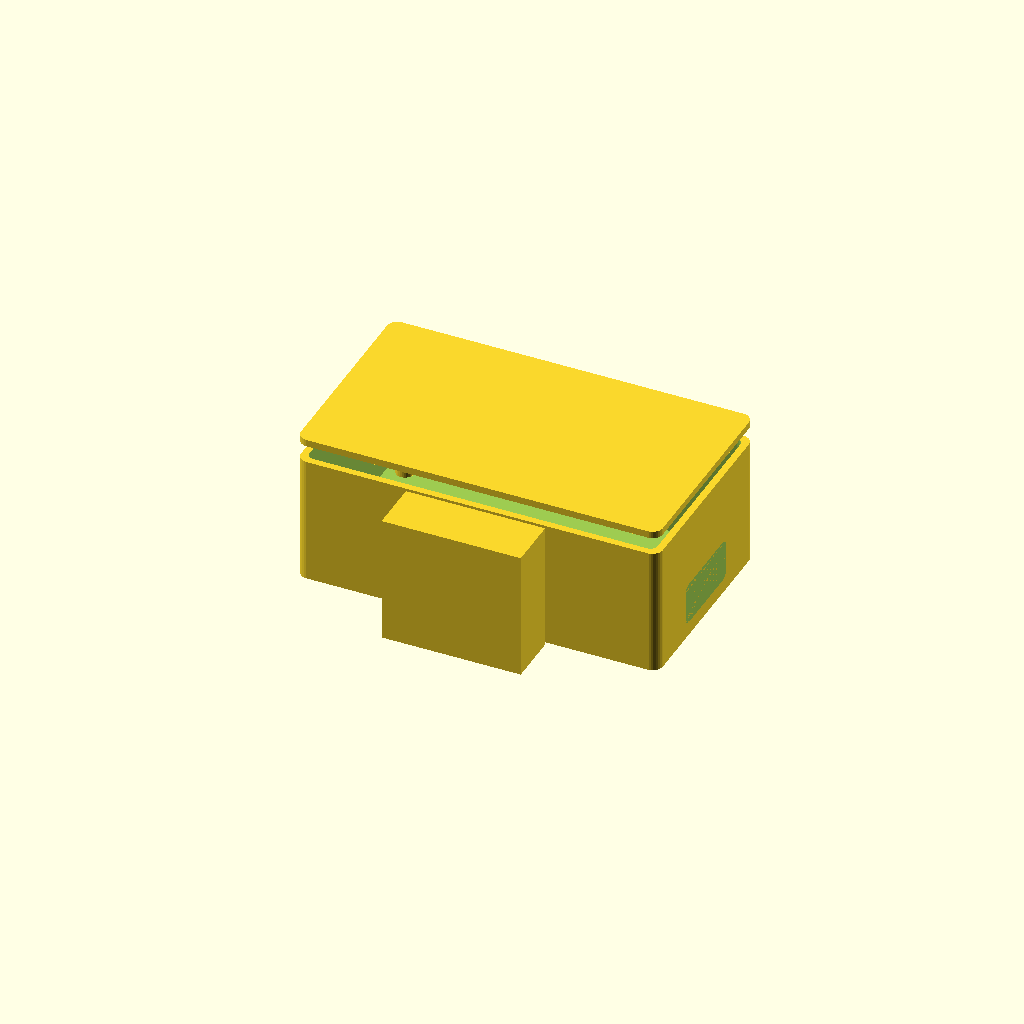
Cell 1: the model at its default parameters.
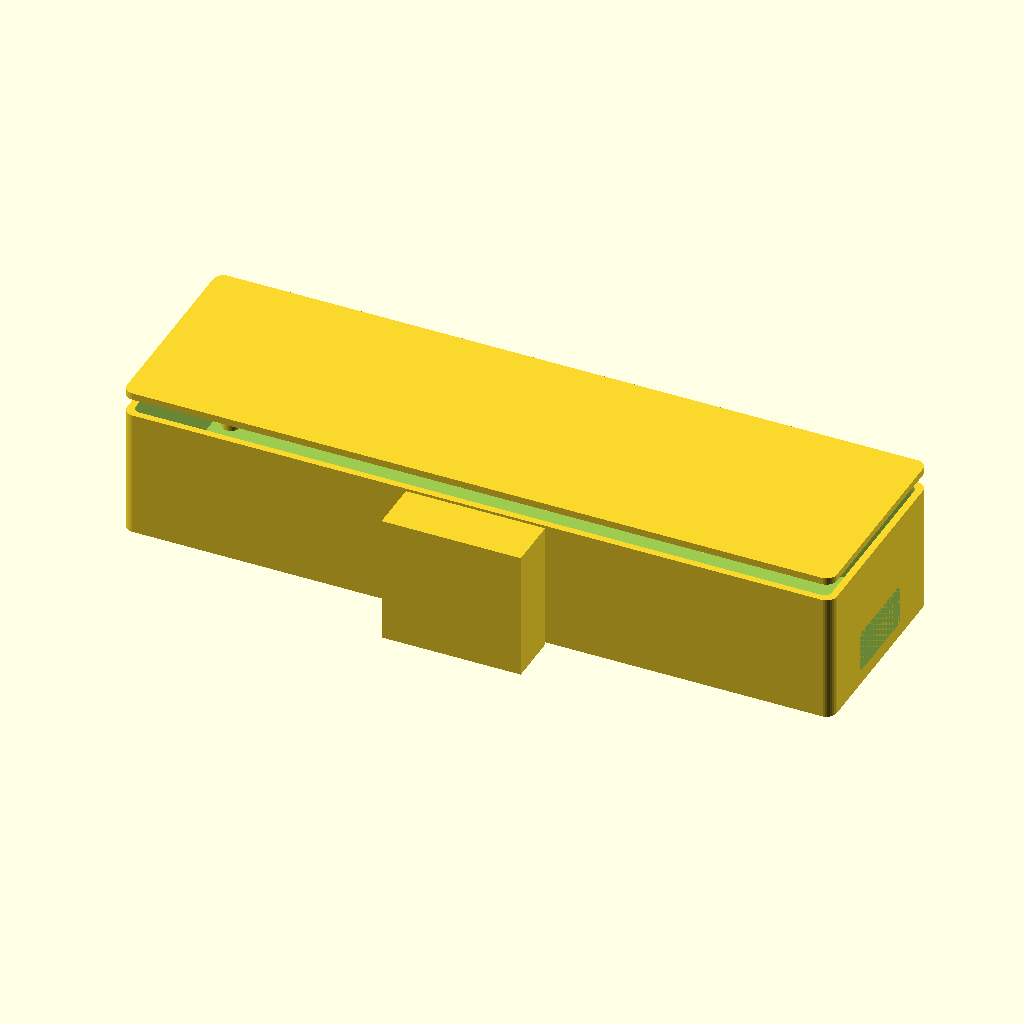
Cell 2: inner_length = 200 (everything else at default).
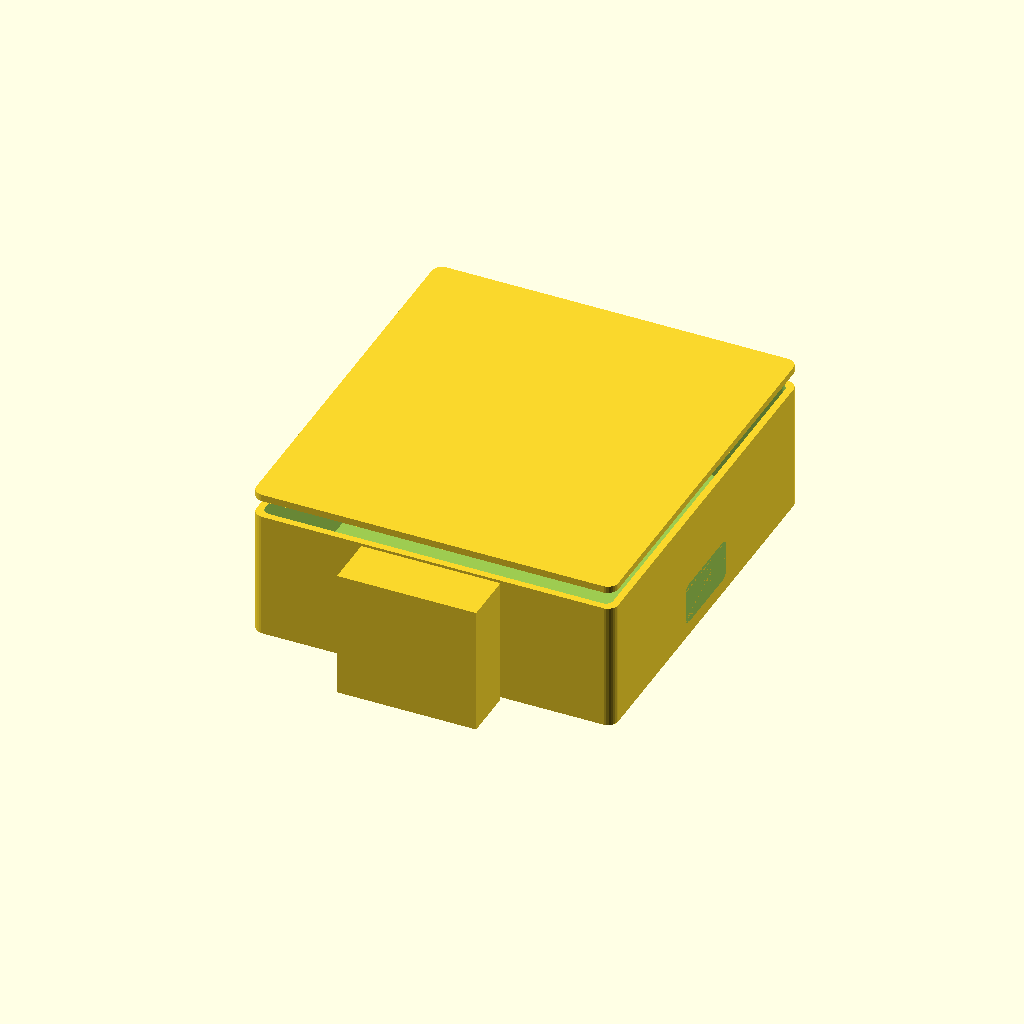
Cell 3: the same model with inner_width = 110.
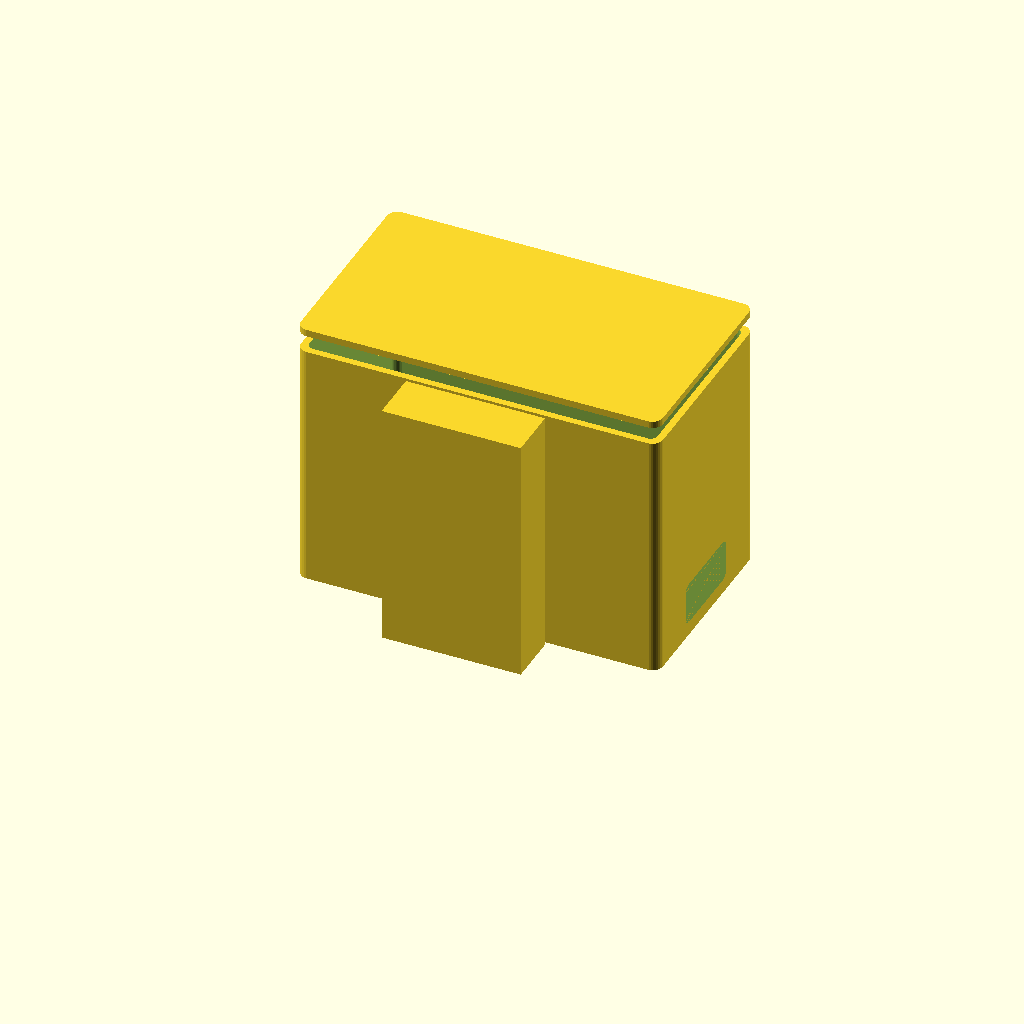
Cell 4: the same model with inner_height = 70.
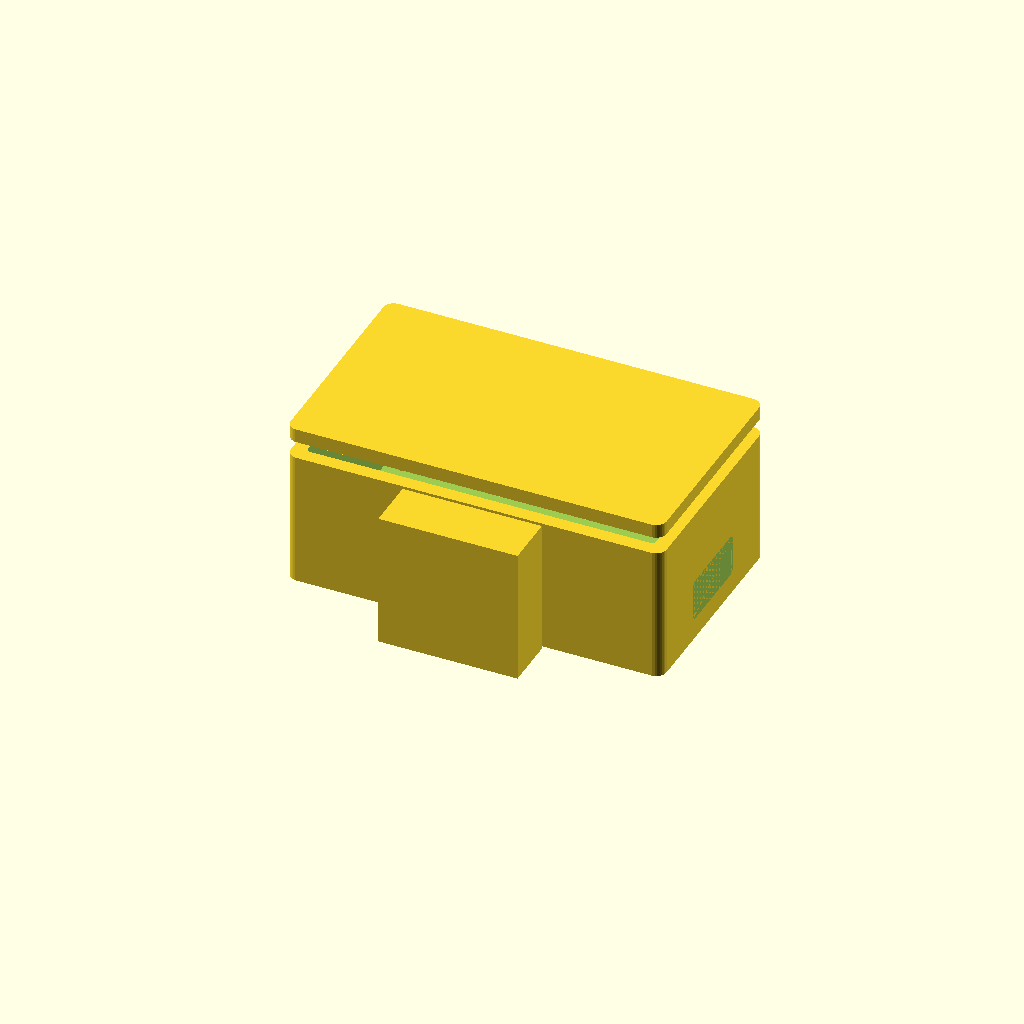
Cell 5: the same model with wall = 4.
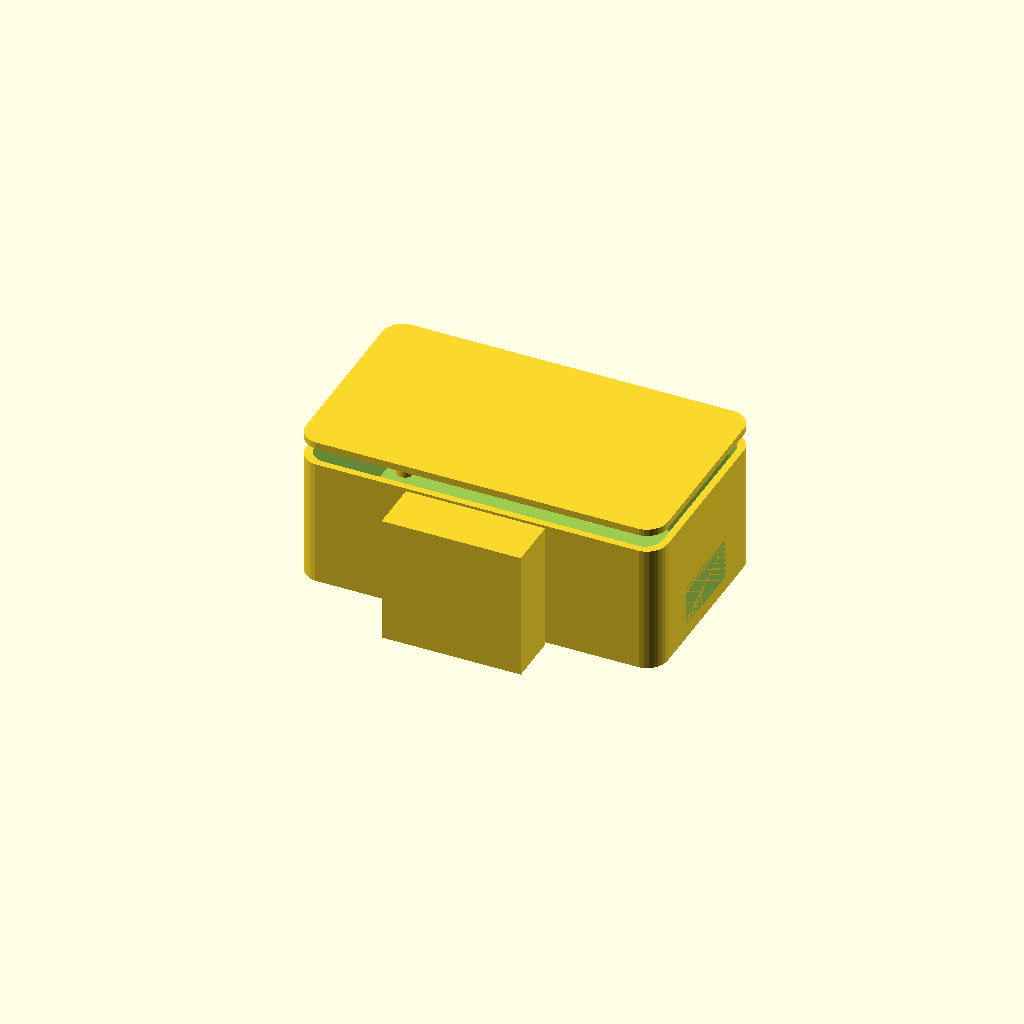
Cell 6 — corner_r set to 6, the other parameters unchanged.
One fixed orthographic camera (rotation 55°, 0°, 25°; colour scheme Cornfield) for every cell.
The OpenSCAD source (hardware/3d_models/electronics_box.scad):
// Electronics Belt Box
// Holds Arduino Due + NeuroStimDuino stacked
//
// Parameters
inner_length = 100;     // Arduino Due ~101mm, snug fit
inner_width = 55;       // Arduino Due ~53mm + clearance
inner_height = 35;      // Stack height: Due (~11mm) + shield (~15mm) + cables
wall = 2.0;             // Wall thickness (mm)
corner_r = 3;           // Corner radius (mm)
lid_lip = 1.5;          // Lid engagement depth (mm)
vent_slots = 5;         // Number of ventilation slots
cable_port_w = 25;      // Cable exit port width (mm)
cable_port_h = 12;      // Cable exit port height (mm)
belt_clip_w = 40;       // Belt clip width (mm)
belt_clip_gap = 5;      // Belt clip gap (belt thickness) (mm)
belt_clip_depth = 15;   // Belt clip depth (mm)
$fn = 30;

module rounded_box(l, w, h, r) {
    hull() {
        for (x = [-l/2 + r, l/2 - r])
            for (y = [-w/2 + r, w/2 - r])
                translate([x, y, 0])
                    cylinder(r=r, h=h);
    }
}

module box_body() {
    difference() {
        // Outer shell
        rounded_box(inner_length + wall*2, inner_width + wall*2,
                     inner_height + wall, corner_r);

        // Inner cavity
        translate([0, 0, wall])
            rounded_box(inner_length, inner_width,
                         inner_height + 1, corner_r - wall/2);

        // Cable exit port (one short end)
        translate([inner_length/2 + wall, 0, wall + cable_port_h/2 + 2])
            rotate([0, 90, 0])
                rounded_box(cable_port_h, cable_port_w, wall * 3, 2);

        // Ventilation slots (top)
        for (i = [0:vent_slots-1]) {
            x_pos = -inner_length/3 + i * (inner_length * 2/3) / (vent_slots - 1);
            translate([x_pos, 0, inner_height + wall - 0.1])
                cube([3, inner_width * 0.6, wall + 0.2], center=true);
        }

        // USB access port (other short end, for programming)
        translate([-(inner_length/2 + wall), 0, wall + 5])
            rotate([0, 90, 0])
                rounded_box(8, 14, wall * 3, 2);
    }

    // Arduino mounting posts (4 corners, M3)
    for (x = [-inner_length/2 + 5, inner_length/2 - 5])
        for (y = [-inner_width/2 + 5, inner_width/2 - 5])
            translate([x, y, wall])
                difference() {
                    cylinder(r=2.5, h=3);
                    translate([0, 0, -0.1])
                        cylinder(r=1.3, h=3.2);  // M3 hole
                }
}

module belt_clip() {
    translate([0, -(inner_width/2 + wall + 1), 0]) {
        // Main clip body
        difference() {
            translate([-belt_clip_w/2, -belt_clip_depth, 0])
                cube([belt_clip_w, belt_clip_depth, inner_height + wall]);

            // Belt gap
            translate([-belt_clip_w/2 + 3, -belt_clip_depth + 2, inner_height + wall - belt_clip_gap - 8])
                cube([belt_clip_w - 6, belt_clip_depth, belt_clip_gap]);
        }
    }
}

module lid() {
    translate([0, 0, inner_height + wall + 5]) {  // Offset for display
        difference() {
            rounded_box(inner_length + wall*2, inner_width + wall*2,
                         wall, corner_r);

            // Vent slots matching body
            for (i = [0:vent_slots-1]) {
                x_pos = -inner_length/3 + i * (inner_length * 2/3) / (vent_slots - 1);
                translate([x_pos, 0, -0.1])
                    cube([3, inner_width * 0.6, wall + 0.2], center=true);
            }
        }

        // Lid engagement lip
        translate([0, 0, -lid_lip])
            difference() {
                rounded_box(inner_length - 0.4, inner_width - 0.4,
                             lid_lip, corner_r - wall/2 - 0.2);
                rounded_box(inner_length - wall, inner_width - wall,
                             lid_lip + 0.2, corner_r - wall);
            }
    }
}

// Assemble — box + belt clip + lid (offset above for printing)
box_body();
belt_clip();
lid();
Parameter table extracted from the source (name, type, default, range or options):
inner_length: number, default 100
inner_width: number, default 55
inner_height: number, default 35
wall: number, default 2
corner_r: number, default 3
lid_lip: number, default 1.5
vent_slots: number, default 5
cable_port_w: number, default 25
cable_port_h: number, default 12
belt_clip_w: number, default 40
belt_clip_gap: number, default 5
belt_clip_depth: number, default 15
